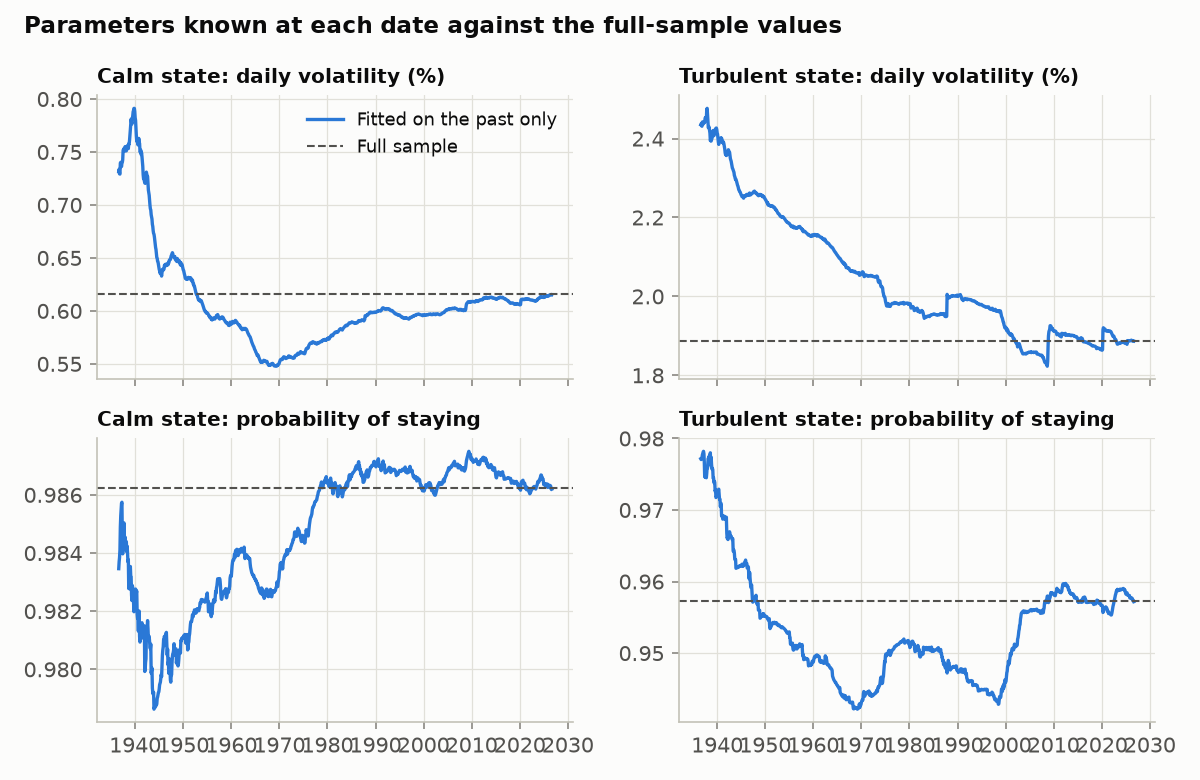

The file beside this chart, header and first rows:
fit, last_day, observations, mu_calm_pct, mu_turbulent_pct, sigma_calm_pct, sigma_turbulent_pct, p_stay_calm, p_stay_turbulent, days_calm, days_turbulent
full sample, 2026-09-30, 26338, 0.07428, -0.1033, 0.6156, 1.887, 0.9862, 0.9572, 72.69, 23.39
past only, 1936-07-31, 3001, 0.1232, -0.108, 0.7314, 2.435, 0.9835, 0.9772, 60.47, 43.78
past only, 1936-08-31, 3027, 0.1215, -0.1079, 0.7338, 2.438, 0.9837, 0.977, 61.37, 43.57
past only, 1936-09-30, 3052, 0.1213, -0.108, 0.7293, 2.433, 0.9838, 0.9771, 61.9, 43.73
past only, 1936-10-31, 3078, 0.1238, -0.1083, 0.7291, 2.431, 0.9841, 0.9772, 62.92, 43.95
past only, 1936-11-30, 3100, 0.1216, -0.1072, 0.7396, 2.442, 0.9849, 0.9777, 66.18, 44.81
past only, 1936-12-31, 3125, 0.1196, -0.1067, 0.7403, 2.443, 0.9853, 0.9779, 67.93, 45.27
past only, 1937-01-30, 3150, 0.1203, -0.1068, 0.7382, 2.44, 0.9855, 0.9781, 69.09, 45.62
past only, 1937-02-27, 3172, 0.1198, -0.1067, 0.7362, 2.437, 0.9857, 0.9782, 69.99, 45.88
past only, 1937-03-31, 3198, 0.1178, -0.107, 0.7398, 2.441, 0.9857, 0.9778, 70.16, 45.14
past only, 1937-04-30, 3224, 0.1159, -0.1114, 0.7403, 2.441, 0.9845, 0.9766, 64.71, 42.68
past only, 1937-05-28, 3248, 0.1153, -0.1132, 0.7426, 2.441, 0.984, 0.9746, 62.39, 39.41
past only, 1937-06-30, 3274, 0.1091, -0.1115, 0.7517, 2.452, 0.9846, 0.9749, 65.1, 39.92
past only, 1937-07-31, 3299, 0.1117, -0.1107, 0.7516, 2.452, 0.9846, 0.9746, 64.94, 39.29
past only, 1937-08-31, 3325, 0.1069, -0.1097, 0.7533, 2.454, 0.985, 0.9749, 66.84, 39.79
past only, 1937-09-30, 3350, 0.1085, -0.12, 0.7506, 2.447, 0.9841, 0.9745, 62.97, 39.23
past only, 1937-10-30, 3375, 0.1069, -0.1239, 0.7542, 2.474, 0.9843, 0.9751, 63.62, 40.19
past only, 1937-11-30, 3398, 0.1067, -0.1275, 0.7551, 2.477, 0.9845, 0.976, 64.72, 41.69
past only, 1937-12-31, 3424, 0.1079, -0.1295, 0.7533, 2.459, 0.9842, 0.9759, 63.22, 41.46
past only, 1938-01-31, 3449, 0.1085, -0.126, 0.7517, 2.44, 0.9844, 0.9768, 64.01, 43.11
past only, 1938-02-28, 3471, 0.1088, -0.1197, 0.751, 2.427, 0.9844, 0.9772, 64.07, 43.95
past only, 1938-03-31, 3498, 0.1062, -0.1349, 0.7539, 2.431, 0.984, 0.9769, 62.68, 43.35
past only, 1938-04-30, 3523, 0.106, -0.1222, 0.7539, 2.429, 0.9842, 0.9775, 63.43, 44.52
past only, 1938-05-31, 3548, 0.1033, -0.1204, 0.7562, 2.422, 0.984, 0.9773, 62.52, 44.03
past only, 1938-06-30, 3574, 0.1042, -0.1047, 0.7555, 2.414, 0.9837, 0.9774, 61.35, 44.24
past only, 1938-07-30, 3599, 0.1054, -0.0985, 0.7532, 2.395, 0.9838, 0.978, 61.62, 45.44
past only, 1938-08-31, 3626, 0.1045, -0.1012, 0.7577, 2.399, 0.9828, 0.9762, 58.06, 42.09
past only, 1938-09-30, 3651, 0.1047, -0.09817, 0.7575, 2.394, 0.9831, 0.9774, 59.33, 44.21
past only, 1938-10-31, 3676, 0.1038, -0.09411, 0.7611, 2.397, 0.9831, 0.9764, 59.31, 42.32
past only, 1938-11-30, 3699, 0.1016, -0.09424, 0.7665, 2.4, 0.9828, 0.9757, 58.02, 41.2
past only, 1938-12-31, 3725, 0.1003, -0.09355, 0.7729, 2.41, 0.9835, 0.9758, 60.74, 41.38
past only, 1939-01-31, 3750, 0.09748, -0.09484, 0.7763, 2.413, 0.9832, 0.9756, 59.45, 41.06
past only, 1939-02-28, 3772, 0.09712, -0.09492, 0.7811, 2.421, 0.9832, 0.9744, 59.43, 39.14
past only, 1939-03-31, 3799, 0.09888, -0.1044, 0.7779, 2.411, 0.9826, 0.9745, 57.31, 39.23
past only, 1939-04-29, 3823, 0.09946, -0.1044, 0.7764, 2.407, 0.9824, 0.9738, 56.71, 38.21
past only, 1939-05-31, 3849, 0.1004, -0.1045, 0.7816, 2.413, 0.9829, 0.974, 58.42, 38.49
past only, 1939-06-30, 3875, 0.09743, -0.1057, 0.7841, 2.415, 0.9828, 0.9739, 58.16, 38.27
past only, 1939-07-31, 3900, 0.09756, -0.1025, 0.788, 2.423, 0.9826, 0.9726, 57.54, 36.51
past only, 1939-08-31, 3927, 0.09595, -0.1041, 0.7892, 2.417, 0.9823, 0.9728, 56.47, 36.77
past only, 1939-09-30, 3952, 0.09542, -0.09345, 0.7912, 2.426, 0.982, 0.9717, 55.5, 35.39
past only, 1939-10-31, 3977, 0.09402, -0.0932, 0.7912, 2.427, 0.9823, 0.9719, 56.6, 35.54
past only, 1939-11-30, 4000, 0.09178, -0.0926, 0.7883, 2.423, 0.9825, 0.9721, 57.12, 35.79
past only, 1939-12-30, 4025, 0.0932, -0.09268, 0.7823, 2.414, 0.9826, 0.9723, 57.31, 36.09
past only, 1940-01-31, 4051, 0.09141, -0.09221, 0.7799, 2.411, 0.9828, 0.9725, 58.01, 36.37
past only, 1940-02-29, 4074, 0.09268, -0.09243, 0.772, 2.401, 0.9827, 0.9726, 57.72, 36.56
past only, 1940-03-30, 4099, 0.09402, -0.09274, 0.7651, 2.391, 0.9826, 0.9728, 57.57, 36.73
past only, 1940-04-30, 4125, 0.09404, -0.09279, 0.7602, 2.385, 0.9827, 0.9729, 57.78, 36.91
past only, 1940-05-31, 4151, 0.09367, -0.1071, 0.7595, 2.398, 0.9819, 0.9722, 55.23, 35.97
past only, 1940-06-29, 4176, 0.09304, -0.1026, 0.7619, 2.4, 0.9817, 0.9715, 54.79, 35.04
past only, 1940-07-31, 4202, 0.09435, -0.1028, 0.7568, 2.394, 0.9818, 0.9715, 54.82, 35.08
past only, 1940-08-31, 4229, 0.0955, -0.1047, 0.7566, 2.395, 0.9813, 0.9705, 53.52, 33.85
past only, 1940-09-30, 4253, 0.09422, -0.1042, 0.7629, 2.402, 0.9819, 0.9708, 55.37, 34.24
past only, 1940-10-31, 4279, 0.09533, -0.1044, 0.7588, 2.396, 0.982, 0.9709, 55.57, 34.38
past only, 1940-11-30, 4302, 0.09305, -0.103, 0.7582, 2.401, 0.9811, 0.9692, 52.99, 32.44
past only, 1940-12-31, 4327, 0.094, -0.1034, 0.7507, 2.392, 0.9809, 0.9691, 52.46, 32.37
past only, 1941-01-31, 4353, 0.09153, -0.1031, 0.7495, 2.39, 0.9811, 0.9693, 52.95, 32.52
past only, 1941-02-28, 4375, 0.09037, -0.1039, 0.7518, 2.394, 0.9811, 0.9687, 52.88, 31.98
past only, 1941-03-31, 4401, 0.09071, -0.1041, 0.7475, 2.388, 0.9811, 0.9688, 52.89, 32
past only, 1941-04-30, 4426, 0.08697, -0.1031, 0.7492, 2.39, 0.9815, 0.9691, 54.17, 32.35
past only, 1941-05-31, 4452, 0.08733, -0.1032, 0.7457, 2.386, 0.9816, 0.9692, 54.36, 32.42
... 1,023 more rows
